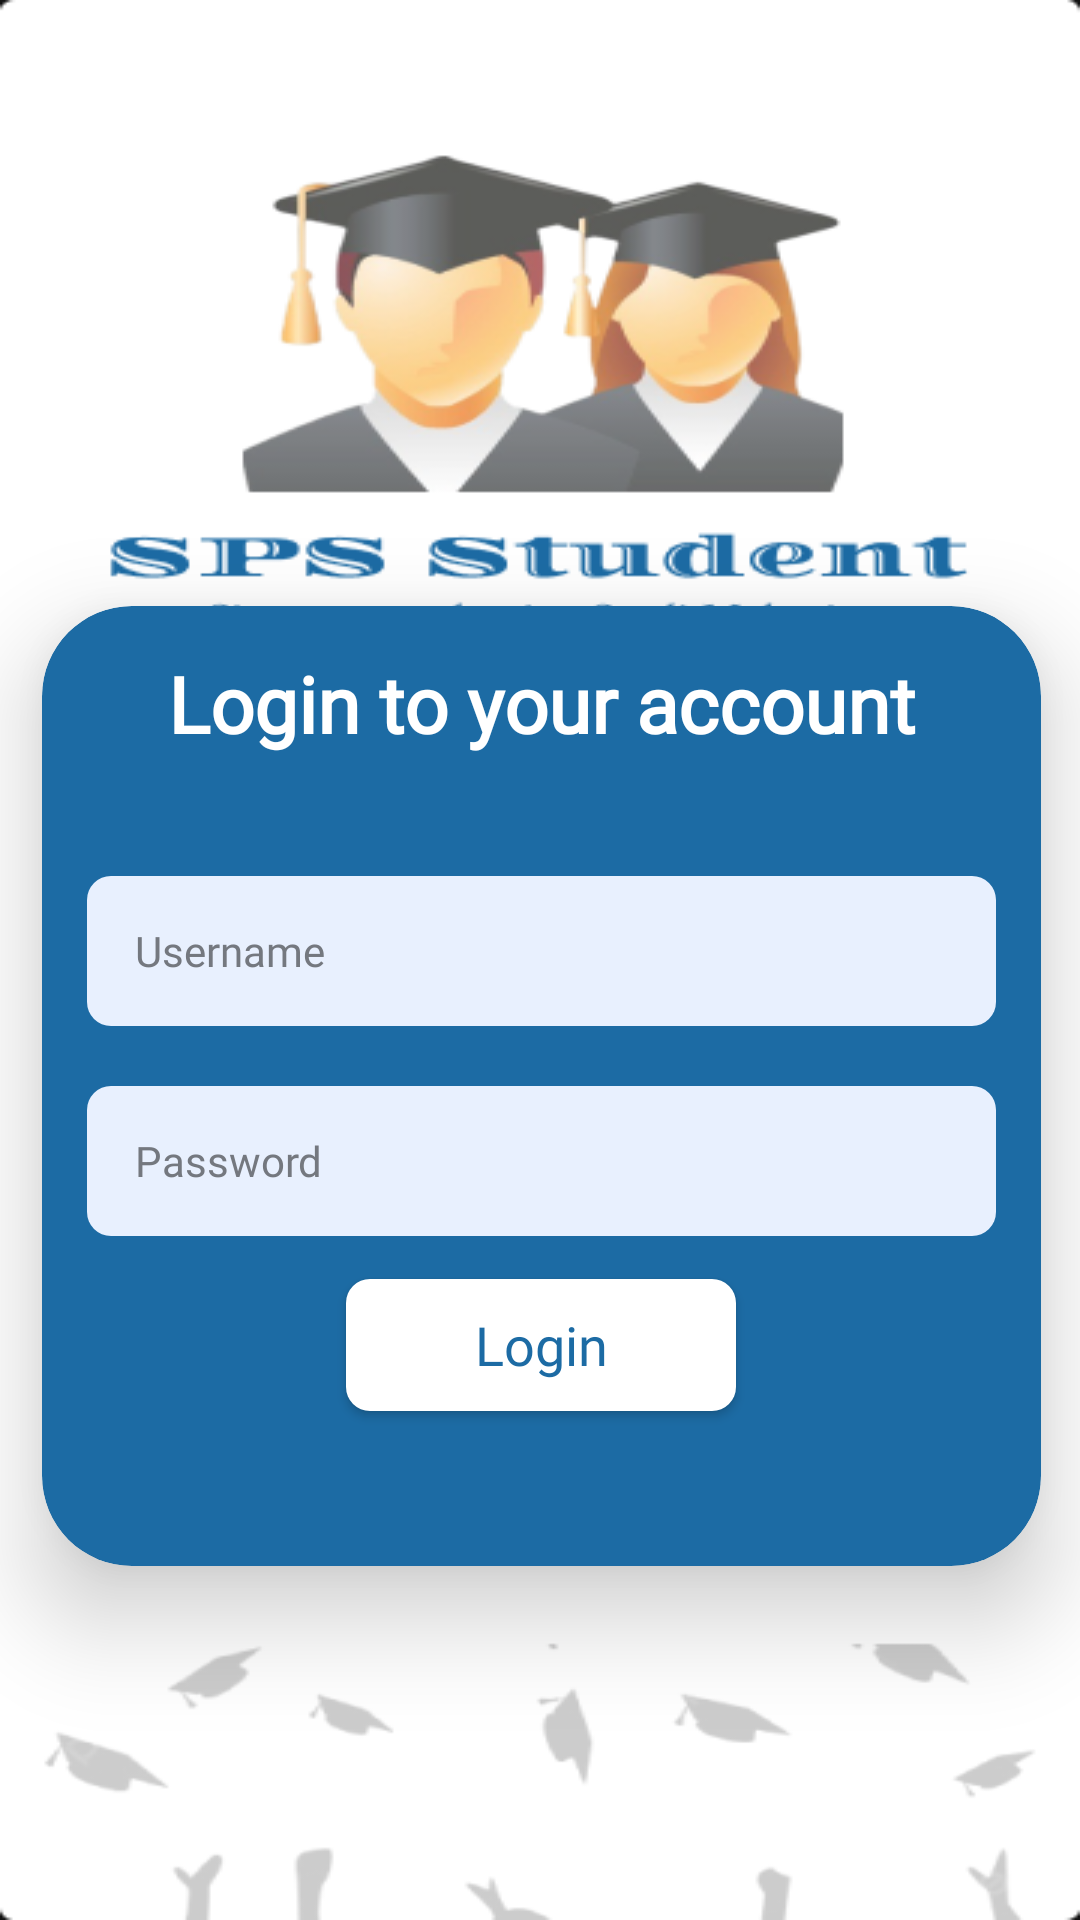

Reconstruct the res/layout file that produces this screen, plus the resources it refers to.
<!-- AndroidManifest.xml: application theme Theme.SpsApp -->
<!-- res/layout/activity_login.xml -->
<?xml version="1.0" encoding="utf-8"?>
<androidx.constraintlayout.widget.ConstraintLayout
    xmlns:android="http://schemas.android.com/apk/res/android"
    xmlns:app="http://schemas.android.com/apk/res-auto"
    xmlns:tools="http://schemas.android.com/tools"
    android:layout_width="match_parent"
    android:layout_height="match_parent"
    android:orientation="vertical"
    android:background="@drawable/yeah"
    android:gravity="center"
    tools:context=".Login">

    <LinearLayout
        android:layout_width="413dp"
        android:layout_height="570dp"
        android:orientation="horizontal"
        android:layout_marginTop="90dp"
        app:layout_constraintBottom_toBottomOf="parent"
        app:layout_constraintEnd_toEndOf="parent"
        app:layout_constraintStart_toStartOf="parent"
        app:layout_constraintTop_toTopOf="parent"
        app:layout_constraintVertical_bias="0.664">


        <androidx.cardview.widget.CardView
            android:layout_width="match_parent"
            android:layout_height="320dp"
            android:layout_margin="40dp"
            android:layout_gravity="center"
            android:background="@drawable/custom_edittext"
            android:backgroundTint="#1C6BA4"
            app:cardCornerRadius="30dp"
            app:cardElevation="20dp">

            <LinearLayout
                android:layout_width="match_parent"
                android:layout_height="wrap_content"
                android:layout_gravity="center_horizontal"
                android:orientation="vertical"
                android:padding="15dp">


                <TextView
                    android:id="@+id/loginText"
                    android:layout_width="match_parent"
                    android:layout_height="wrap_content"
                    android:fontFamily="@font/crimbold"
                    android:text="Login to your account"
                    android:textAlignment="center"
                    android:textColor="@color/white"
                    android:textSize="26dp"
                    android:textStyle="bold"
                    app:cardElevation="20dp" />

                <EditText
                    android:id="@+id/username"
                    android:layout_width="match_parent"
                    android:layout_height="match_parent"
                    android:layout_marginTop="40dp"
                    android:background="@drawable/input"
                    android:backgroundTint="@color/abu"
                    android:drawablePadding="8dp"
                    android:fontFamily="@font/pop"
                    android:hint="Username"
                    android:inputType="textEmailAddress"
                    android:paddingStart="16dp"
                    android:textColor="@color/black"
                    android:textColorHighlight="@color/cardview_dark_background"
                    android:textColorHint="#74787F"
                    android:textSize="14dp" />

                <EditText
                    android:id="@+id/password"
                    android:layout_width="match_parent"
                    android:layout_height="50dp"
                    android:layout_marginTop="20dp"
                    android:background="@drawable/input"
                    android:drawablePadding="8dp"
                    android:fontFamily="@font/pop"
                    android:hint="Password"
                    android:inputType="textPassword"
                    android:paddingStart="16dp"
                    android:textColor="@color/black"
                    android:textColorHighlight="@color/cardview_dark_background"
                    android:textColorHint="#74787F"
                    android:textSize="14dp" />

                <ImageView
                    android:id="@+id/hide"
                    android:layout_width="wrap_content"
                    android:layout_height="wrap_content"
                    android:layout_gravity="end"
                    android:layout_marginTop="-37dp"
                    android:layout_marginEnd="16dp"
                    android:onClick="togglePasswordVisibility"
                    android:src="@drawable/baseline_visibility_off_24" />

                <LinearLayout
                    android:layout_width="match_parent"
                    android:layout_height="wrap_content"
                    android:layout_gravity="end"
                    android:layout_marginTop="19dp"
                    android:gravity="end"
                    android:orientation="horizontal"/>

                <Button
                    android:id="@+id/login"
                    android:layout_width="wrap_content"
                    android:layout_height="wrap_content"
                    android:layout_gravity="center_horizontal"
                    android:layout_marginTop="32dp"
                    android:background="@drawable/button"
                    android:backgroundTint="@color/white"
                    android:fontFamily="@font/popbold"
                    android:text="Login"
                    android:textAllCaps="false"
                    android:textColor="#1C6BA4"
                    android:textSize="18sp"
                    app:cornerRadius="20dp" />

                <Button
                    android:id="@+id/adminDaftarButton"
                    android:layout_width="143dp"
                    android:layout_height="40dp"
                    android:layout_gravity="center_horizontal"
                    android:layout_marginTop="100dp"
                    android:background="@drawable/button"
                    android:backgroundTint="@color/white"
                    android:fontFamily="@font/popbold"
                    android:onClick="openAdminRegistration"
                    android:text="Admin Daftar"
                    android:textColor="#1C6BA4"
                    android:textSize="18sp"
                    app:cornerRadius="20dp" />


            </LinearLayout>

        </androidx.cardview.widget.CardView>

        <TextView
            android:id="@+id/regis"
            android:layout_width="wrap_content"
            android:layout_height="wrap_content"
            android:layout_marginBottom="20dp"
            android:padding="8dp"
            android:text="Belum mempunyai akun? Registrasi"
            android:textAlignment="center"
            android:textColor="@color/purple"
            android:textSize="14sp" />
    </LinearLayout>

</androidx.constraintlayout.widget.ConstraintLayout>
<!-- resources referenced by this layout -->
<resources>
  <color name="abu">#E8F0FE</color>
  <color name="black">#FF000000</color>
  <color name="purple">#8692f7</color>
  <color name="white">#FFFFFFFF</color>
  <!-- drawable button (drawable) -->
  <?xml version="1.0" encoding="utf-8"?>
  <shape xmlns:android="http://schemas.android.com/apk/res/android">
      <size android:height="50dp"
          android:width="130dp"/>
      <corners android:radius="8dp"/>
      <solid android:color="@color/white"/>
  </shape>
  <!-- drawable input (drawable) -->
  <?xml version="1.0" encoding="utf-8"?>
  <shape xmlns:android="http://schemas.android.com/apk/res/android">
      <solid android:color="@color/abu"/>
      <corners android:radius="8dp"/>
      <size android:width="254dp"
          android:height="50dp"/>
  </shape>
  <!-- drawable yeah: png bitmap (drawable, 45436 bytes) -->
  <style name="Theme.SpsApp" parent="Base.Theme.SpsApp" />
  <style name="Base.Theme.SpsApp" parent="Theme.MaterialComponents.NoActionBar">
          
          
          <item name="colorPrimary">@color/white</item>
          <item name="colorPrimaryVariant">@color/biru</item>
      </style>
  <color name="biru">#1C6BA4</color>
</resources>
